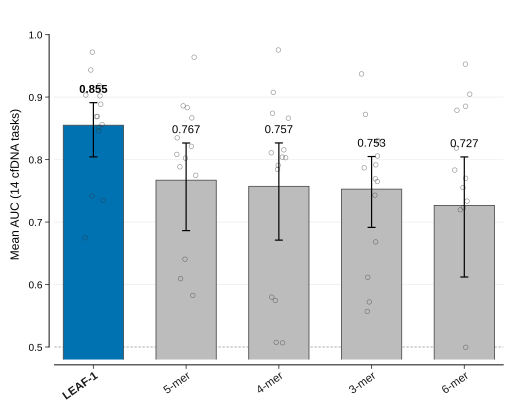

Values plotted in this chart, from the file beside it:
method	display_label	mean_auc	ci_low	ci_high
LEAF-1	LEAF-1	0.855	0.8043	0.8911
kmer-5	5-mer	0.7669	0.6864	0.8265
kmer-4	4-mer	0.7572	0.6711	0.8266
kmer-3	3-mer	0.7527	0.6915	0.8048
kmer-6	6-mer	0.7266	0.612	0.8042
